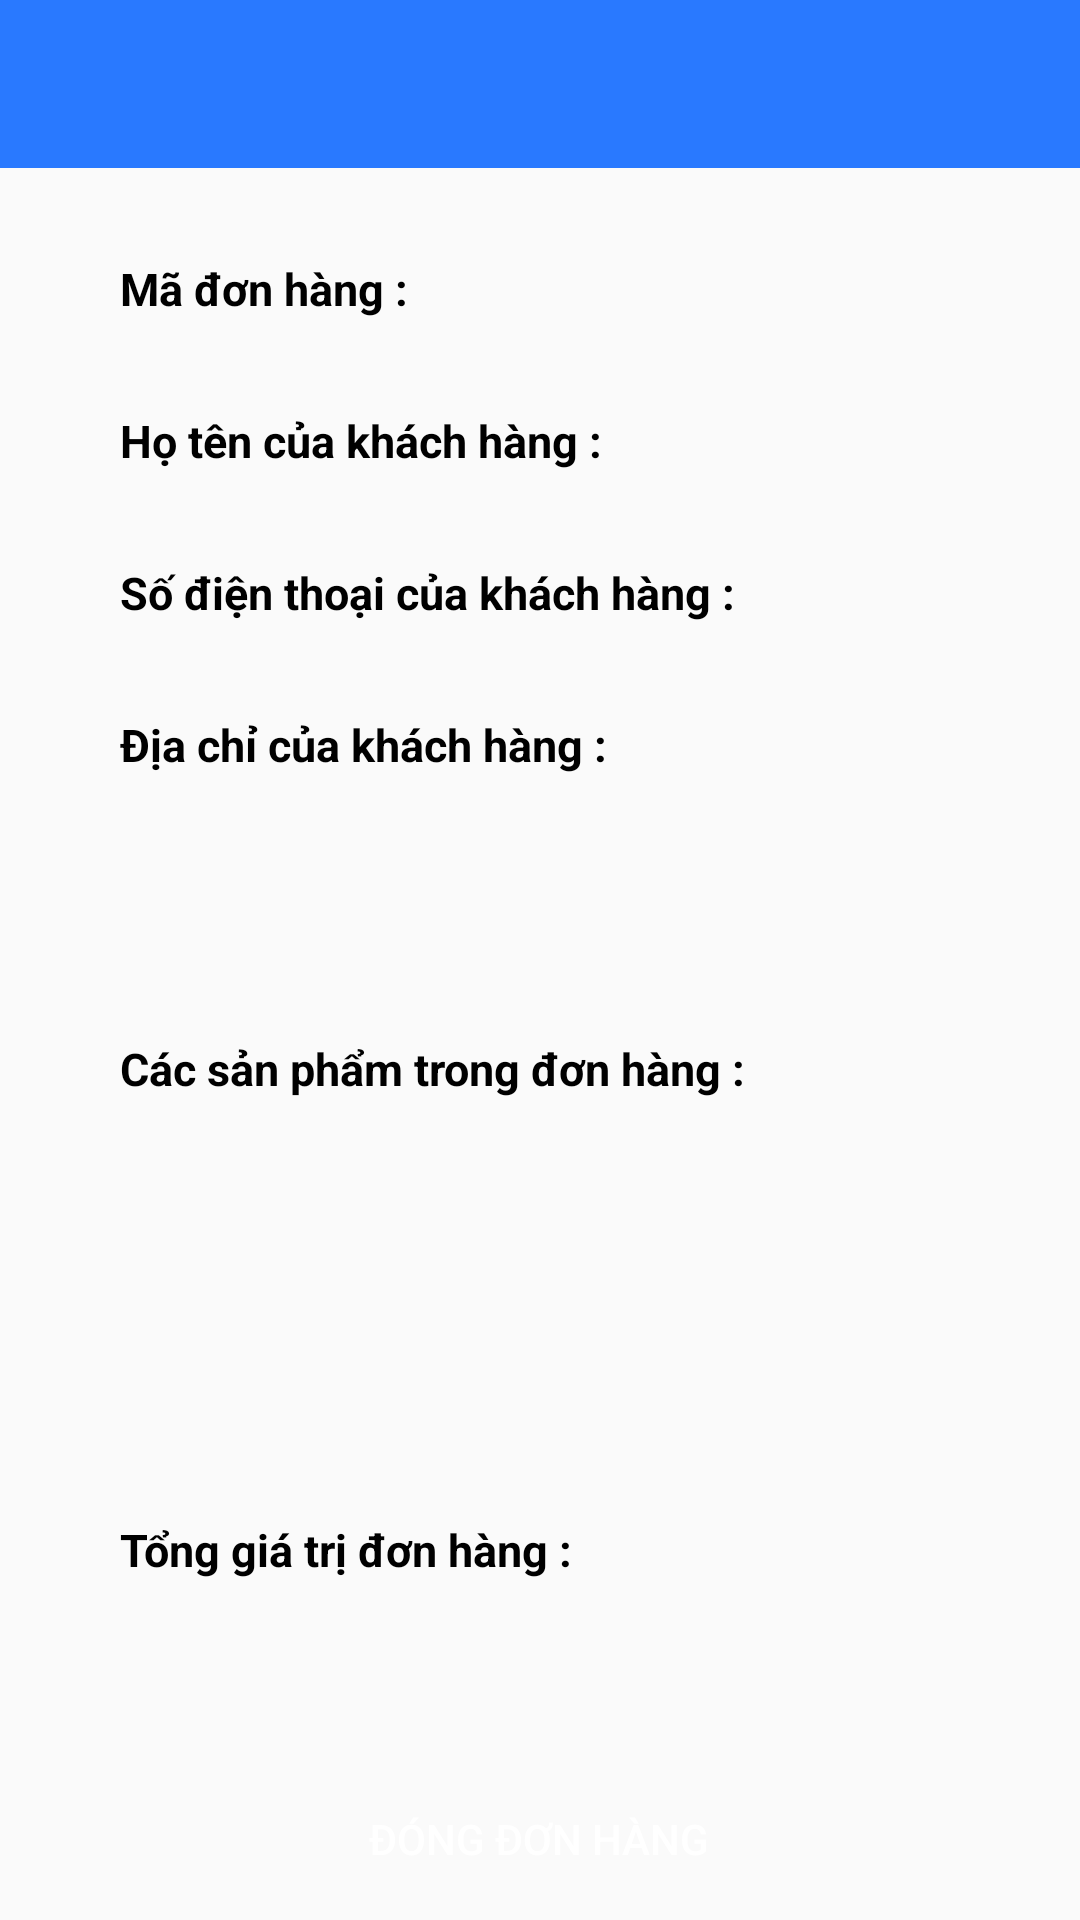

Layout XML and referenced resources for this Android screen:
<!-- AndroidManifest.xml: application theme AppTheme -->
<!-- res/layout/activity_order_detail.xml -->
<?xml version="1.0" encoding="utf-8"?>
<LinearLayout xmlns:android="http://schemas.android.com/apk/res/android"
    xmlns:app="http://schemas.android.com/apk/res-auto"
    xmlns:tools="http://schemas.android.com/tools"
    android:layout_width="match_parent"
    android:layout_height="match_parent"
    android:orientation="vertical"
    android:weightSum="100"
    tools:context=".activity.OrderDetailActivity">

    <include
        android:id="@+id/toolBar_OrderDetail"
        layout="@layout/layout_toolbar">
    </include>

    <ScrollView
        android:layout_marginTop="@dimen/invoice_layout_margin"
        android:layout_width="match_parent"
        android:layout_height="0dp"
        android:layout_weight="45"
        >

        <LinearLayout
            android:layout_width="match_parent"
            android:layout_height="match_parent"
            android:orientation="vertical">

            <LinearLayout
                android:layout_width="wrap_content"
                android:layout_height="wrap_content"
                android:layout_marginLeft="@dimen/invoice_layout_margin_left"
                android:orientation="vertical">

                <TextView
                    android:layout_width="wrap_content"
                    android:layout_height="wrap_content"
                    android:text="Mã đơn hàng : "
                    android:textColor="@color/colorPrimaryDark"
                    android:textSize="@dimen/invoice_text_size"
                    android:textStyle="bold" />

                <TextView
                    android:id="@+id/txtOrder_MaHD"
                    android:layout_width="wrap_content"
                    android:layout_height="wrap_content"
                    android:textColor="@color/colorPrimaryDark"
                    android:textSize="@dimen/invoice_text_size" />
            </LinearLayout>

            <LinearLayout
                android:layout_width="@dimen/invoice_layout_edit_text_size"
                android:layout_height="wrap_content"
                android:layout_marginLeft="@dimen/invoice_layout_margin_left"
                android:layout_marginTop="@dimen/invoice_layout_margin_top"
                android:orientation="vertical">

                <TextView
                    android:layout_width="wrap_content"
                    android:layout_height="wrap_content"
                    android:text="Họ tên của khách hàng :"
                    android:textColor="@color/colorPrimaryDark"
                    android:textSize="@dimen/invoice_text_size"
                    android:textStyle="bold" />

                <TextView
                    android:id="@+id/txtOrder_Ten"
                    android:layout_width="wrap_content"
                    android:layout_height="wrap_content"
                    android:textColor="@color/colorPrimaryDark"
                    android:textSize="@dimen/invoice_text_size" />

            </LinearLayout>

            <LinearLayout
                android:layout_width="@dimen/invoice_layout_edit_text_size"
                android:layout_height="wrap_content"
                android:layout_marginLeft="@dimen/invoice_layout_margin_left"
                android:layout_marginTop="@dimen/invoice_layout_margin_top"
                android:orientation="vertical">

                <TextView
                    android:layout_width="wrap_content"
                    android:layout_height="wrap_content"
                    android:text="Số điện thoại của khách hàng :"
                    android:textColor="@color/colorPrimaryDark"
                    android:textSize="@dimen/invoice_text_size"
                    android:textStyle="bold" />

                <TextView
                    android:id="@+id/txtOrder_SDT"
                    android:layout_width="wrap_content"
                    android:layout_height="wrap_content"
                    android:textColor="@color/colorPrimaryDark"
                    android:textSize="@dimen/invoice_text_size" />
            </LinearLayout>

            <LinearLayout
                android:layout_width="@dimen/invoice_layout_edit_text_size"
                android:layout_height="wrap_content"
                android:layout_marginLeft="@dimen/invoice_layout_margin_left"
                android:layout_marginTop="@dimen/invoice_layout_margin_top"
                android:orientation="vertical">

                <TextView
                    android:layout_width="wrap_content"
                    android:layout_height="wrap_content"
                    android:text="Địa chỉ của khách hàng :"
                    android:textColor="@color/colorPrimaryDark"
                    android:textSize="@dimen/invoice_text_size"
                    android:textStyle="bold" />

                <TextView
                    android:id="@+id/txtOrder_DiaChi"
                    android:layout_width="wrap_content"
                    android:layout_height="wrap_content"
                    android:textColor="@color/colorPrimaryDark"
                    android:textSize="@dimen/invoice_text_size" />
            </LinearLayout>


        </LinearLayout>
    </ScrollView>

    <LinearLayout
        android:layout_width="match_parent"
        android:layout_height="0dp"
        android:layout_marginTop="@dimen/invoice_layout_margin_top"
        android:layout_weight="45"
        android:orientation="vertical">
        <LinearLayout
            android:layout_width="wrap_content"
            android:layout_height="wrap_content"
            android:layout_marginLeft="@dimen/invoice_layout_margin_left"
            android:layout_marginTop="@dimen/invoice_layout_margin_top"
            android:orientation="vertical">

            <TextView
                android:layout_width="wrap_content"
                android:layout_height="wrap_content"
                android:text="Các sản phẩm trong đơn hàng :"
                android:textColor="@color/colorPrimaryDark"
                android:textSize="@dimen/invoice_text_size"
                android:textStyle="bold" />

            <ListView
                android:id="@+id/listView_Order"
                android:layout_width="@dimen/invoice_list_view_width"
                android:layout_height="@dimen/invoice_list_view_height"
                android:layout_marginLeft="@dimen/invoice_lis_view_margin_left"></ListView>
        </LinearLayout>
        <LinearLayout
            android:layout_width="wrap_content"
            android:layout_height="wrap_content"
            android:layout_marginLeft="@dimen/invoice_layout_margin_left"
            android:layout_marginTop="@dimen/invoice_layout_margin_top"
            android:orientation="vertical">

            <TextView
                android:layout_width="wrap_content"
                android:layout_height="wrap_content"
                android:text="Tổng giá trị đơn hàng : "
                android:textColor="@color/colorPrimaryDark"
                android:textSize="@dimen/invoice_text_size"
                android:textStyle="bold" />

            <TextView
                android:id="@+id/txtOrder_Total"
                android:layout_width="wrap_content"
                android:layout_height="wrap_content"
                android:textColor="@color/red"
                android:textSize="@dimen/invoice_text_size" />
        </LinearLayout>
    </LinearLayout>


    <LinearLayout
        android:layout_width="match_parent"
        android:layout_height="0dp"
        android:layout_marginTop="@dimen/invoice_layout_margin_top"
        android:layout_weight="10"
        android:gravity="center">

        <Button
            android:id="@+id/btnOrder_DatHang"
            android:layout_width="wrap_content"
            android:layout_height="wrap_content"
            android:background="@drawable/border_button"
            android:text="Đóng đơn hàng"
            android:textColor="@color/white" />
    </LinearLayout>

</LinearLayout>
<!-- res/layout/layout_toolbar.xml (included above) -->
<?xml version="1.0" encoding="utf-8"?>
<android.support.v7.widget.Toolbar xmlns:android="http://schemas.android.com/apk/res/android"
    xmlns:app="http://schemas.android.com/apk/res-auto"
    android:layout_width="match_parent"
    android:layout_height="?android:attr/actionBarSize"
    android:background="@color/colorPrimary"
    app:titleTextColor="@color/white">
</android.support.v7.widget.Toolbar>
<!-- resources referenced by this layout -->
<resources>
  <color name="colorPrimary">#2979FF</color>
  <color name="colorPrimaryDark">#F000</color>
  <color name="red">#F00000</color>
  <color name="white">#FFFF</color>
  <dimen name="invoice_layout_edit_text_size">300dp</dimen>
  
  
      //list view invoice
  <dimen name="invoice_layout_margin">30dp</dimen>
  <dimen name="invoice_layout_margin_left">40dp</dimen>
  <dimen name="invoice_layout_margin_top">10dp</dimen>
  <dimen name="invoice_lis_view_margin_left">10dp</dimen>
  <dimen name="invoice_list_view_height">130dp</dimen>
  <dimen name="invoice_list_view_width">250dp</dimen>
  <dimen name="invoice_text_size">15sp</dimen>
  <style name="AppTheme" parent="Theme.AppCompat.Light.NoActionBar">
          
          <item name="colorPrimary">@color/colorPrimary</item>
          <item name="colorPrimaryDark">@color/colorPrimaryDark</item>
          <item name="colorAccent">@color/colorAccent</item>
  
      </style>
  <color name="colorAccent">#2979FF</color>
</resources>
